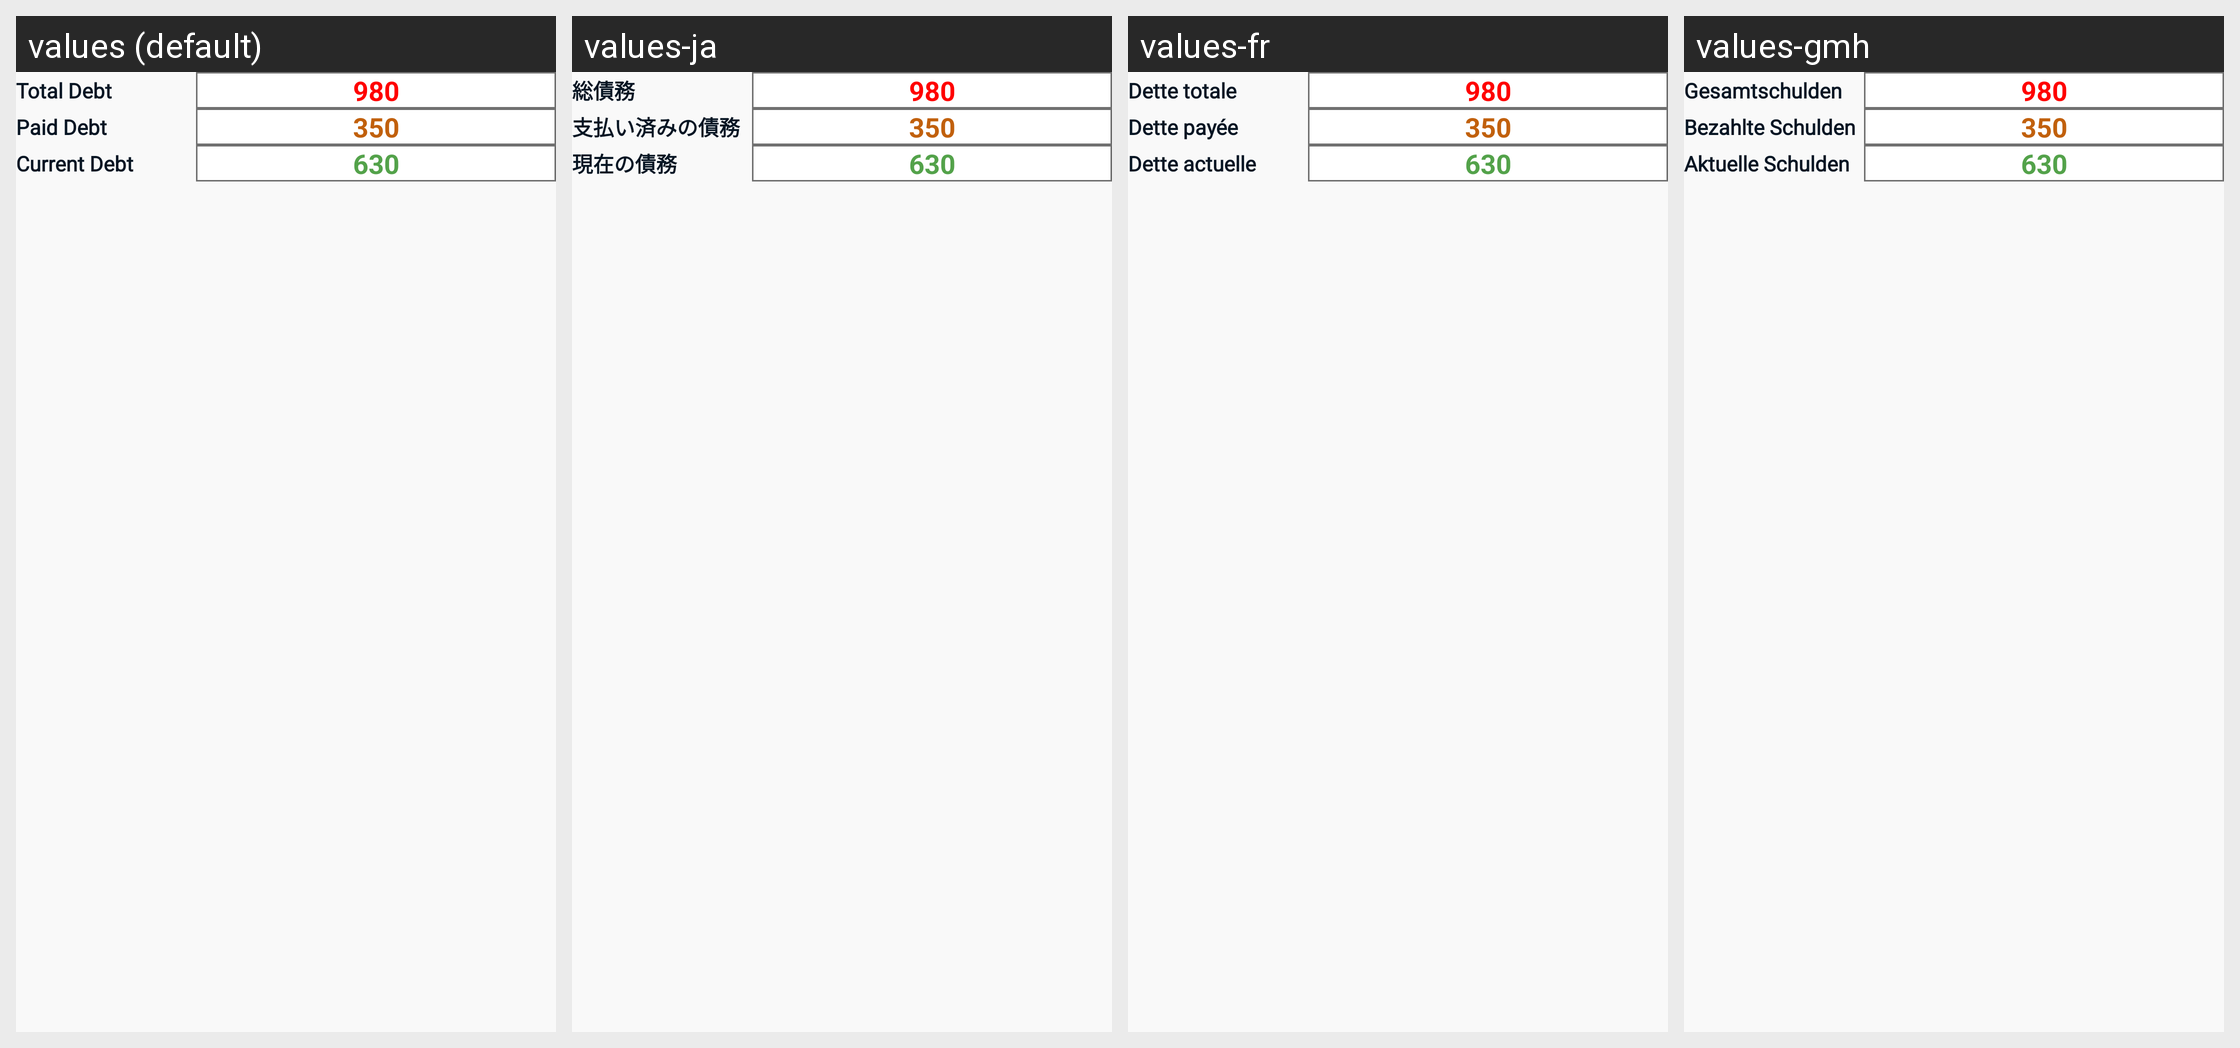

Translations of the strings shown on this Android screen, per locale in the grid:
Android screen res/layout/fragment_edit_account.xml rendered under 4 locales, left to right: values (default), values-ja, values-fr, values-gmh. Device: Nexus 5 (rendered at 1080×1920; each locale shown at half size, 540×960, under a caption strip naming it); theme Theme.Cashier.
Other locales in the repository, not shown: values-ar, values-es, values-hi, values-pt, values-ru, values-tr, values-zh.
Strings drawn on this screen, with the default value and each locale's value (text and hints the layout hard-codes, and strings that could not be matched under every locale, appear in the picture but are not listed):

total_debt
  values: Total Debt
  values-ja: 総債務
  values-fr: Dette totale
  values-gmh: Gesamtschulden

paid_debt
  values: Paid Debt
  values-ja: 支払い済みの債務
  values-fr: Dette payée
  values-gmh: Bezahlte Schulden

current_debt
  values: Current Debt
  values-ja: 現在の債務
  values-fr: Dette actuelle
  values-gmh: Aktuelle Schulden
